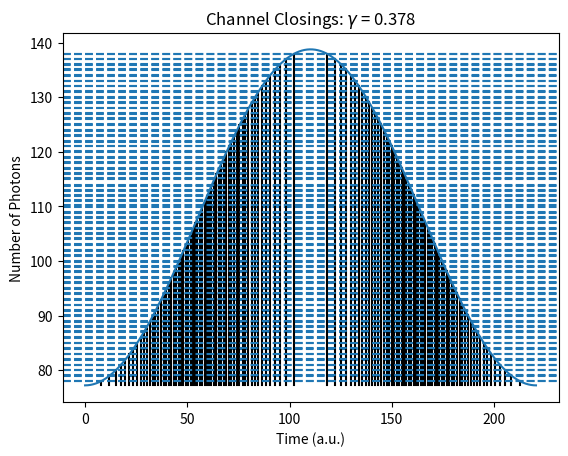

Recreate this plot in Python. (Note: this script raises an exception after producing the figure.)
import numpy as np
import matplotlib.pyplot as plt

# Laser/Species Conditions

Ip = 0.5
N = 20
wavelength = 1600
w = 0.057 * 800/wavelength
I = 2.0e14 / 3.51E16

tau = 2*np.pi/w
t = np.linspace(0,tau,1000)
envelope = np.sin(np.pi*t/tau)**2
I_profile = I * envelope
Up = I_profile/(4*w**2)

E = 1.701

def print_direct_cutoff():
    energy = 2*np.max(Up)
    print(f"Direct cutoff energy is {energy}")
def print_rescattering_cutoff():
    energy = 10*np.max(Up)
    print(f"Rescattering cutoff energy is {energy}")
def print_keldysh_parameter():
    gamma = np.sqrt(Ip/(2*np.max(Up)))
    print(f"Keldysh parameter is {gamma}")
    return gamma
def print_intensity_parameter():
    z = np.max(Up)/w
    print(f"Intensity parameter is {z}")
    


def find_photons(E):
    n = (E+Ip+Up)/w
    return n
def plot_channels(n,gamma):
    channel_indices = np.where(np.diff(np.floor(n)))[0]

    for idx in channel_indices:
        x_int = t[idx]
        y_int = n[idx]
        plt.plot([x_int, x_int], [np.min(n), y_int], color='k')
        plt.axhline(y_int,linestyle="dashed")

    plt.plot(t,n)
    print("Largest Channel:",np.max(n))
    plt.ylabel("Number of Photons")
    plt.xlabel("Time (a.u.)")
    plt.title(rf"Channel Closings: $\gamma$ = {round(gamma,3)}")
    plt.savefig("images/channels.png")
    plt.clf()

     
if __name__ == "__main__":
    print_direct_cutoff()
    print("\n")
    print_rescattering_cutoff()
    print("\n")
    gamma = print_keldysh_parameter()
    print("\n")
    print_intensity_parameter()
    print("\n")
    n = find_photons(E)
    plot_channels(n,gamma)
    print("Done")
